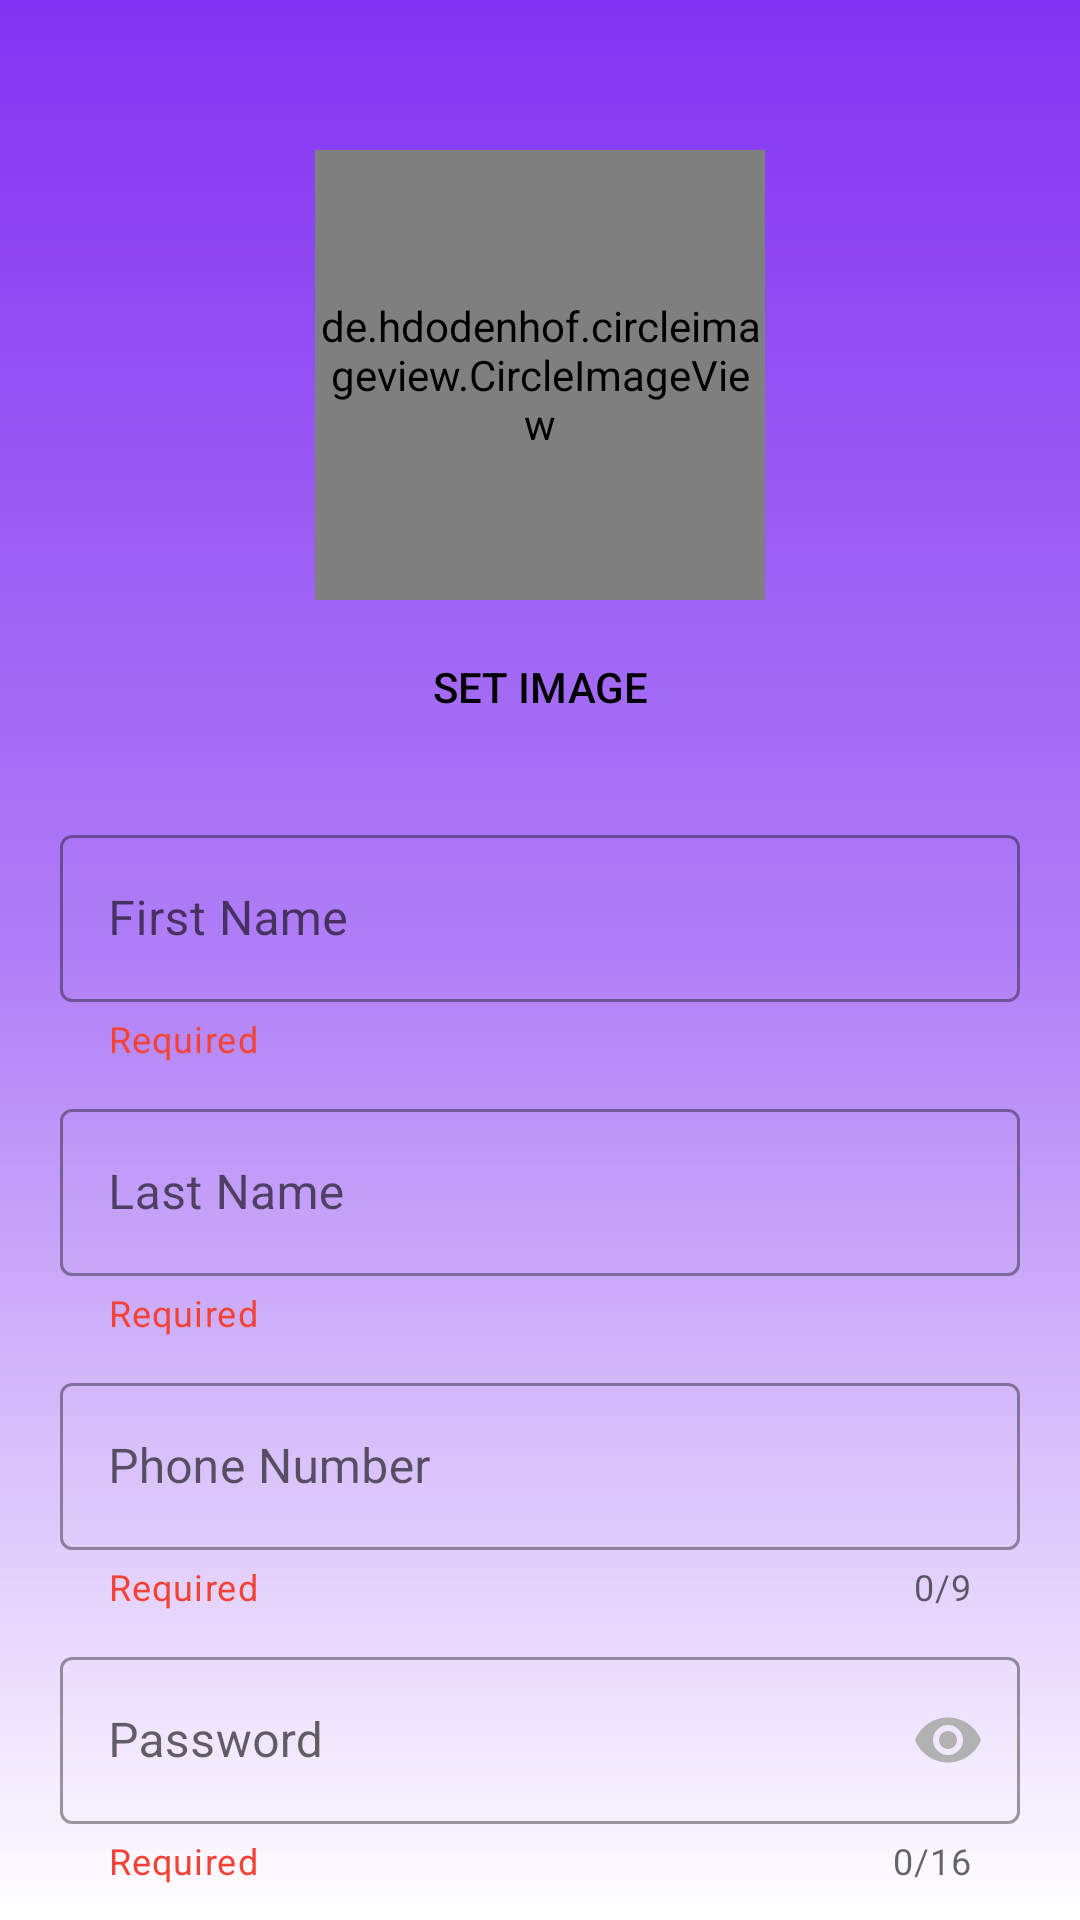

Write the Android layout XML for this screen, with the resource values it uses.
<!-- AndroidManifest.xml: application theme Theme.CRM -->
<!-- res/layout/fragment_sign_up.xml -->
<?xml version="1.0" encoding="utf-8"?>
<androidx.core.widget.NestedScrollView xmlns:android="http://schemas.android.com/apk/res/android"
    xmlns:tools="http://schemas.android.com/tools"
    android:layout_width="match_parent"
    android:layout_height="match_parent"
    android:background="@drawable/bg_log_in"
    xmlns:app="http://schemas.android.com/apk/res-auto"
    tools:context=".presentation.sign_in.SignUpFragment">

    <androidx.constraintlayout.widget.ConstraintLayout
        android:layout_width="match_parent"
        android:padding="20dp"
        android:layout_height="match_parent">

        <de.hdodenhof.circleimageview.CircleImageView
            android:layout_width="150dp"
            android:layout_height="150dp"
            app:civ_border_color="@color/drawer_icon_bg"
            app:civ_border_width="3dp"
            android:layout_marginTop="30dp"
            android:src="@drawable/ic_person"
            android:id="@+id/image"
            app:layout_constraintTop_toTopOf="parent"
            app:layout_constraintStart_toStartOf="parent"
            app:layout_constraintEnd_toEndOf="parent"/>

        <Button
            app:layout_constraintStart_toStartOf="parent"
            app:layout_constraintEnd_toEndOf="parent"
            android:layout_width="wrap_content"
            android:layout_height="wrap_content"
            android:background="@android:color/transparent"
            app:layout_constraintTop_toBottomOf="@id/image"
            android:layout_marginTop="5dp"
            android:id="@+id/change"
            android:text="@string/set_image"
            android:textColor="@color/black"/>

        <com.google.android.material.textfield.TextInputLayout
            android:id="@+id/nameInput"
            app:layout_constraintTop_toBottomOf="@id/change"
            android:layout_marginTop="20dp"
            style="@style/Widget.MaterialComponents.TextInputLayout.OutlinedBox"
            android:layout_width="match_parent"
            android:layout_height="wrap_content"
            android:hint="@string/first_name"
            app:helperText="Required"
            app:helperTextTextColor="#F44336"
            app:startIconDrawable="@drawable/ic_person"
            app:startIconTint="@color/black">

            <com.google.android.material.textfield.TextInputEditText
                android:id="@+id/name"
                android:layout_width="match_parent"
                android:layout_height="match_parent"
                android:inputType="textPersonName"
                android:transitionName="name" />

        </com.google.android.material.textfield.TextInputLayout>

        <com.google.android.material.textfield.TextInputLayout
            android:id="@+id/lastnameInput"
            app:layout_constraintTop_toBottomOf="@id/nameInput"
            android:layout_marginTop="10dp"
            style="@style/Widget.MaterialComponents.TextInputLayout.OutlinedBox"
            android:layout_width="match_parent"
            android:layout_height="wrap_content"
            android:hint="@string/last_name"
            app:helperText="Required"
            app:helperTextTextColor="#F44336"
            app:startIconDrawable="@drawable/ic_person"
            app:startIconTint="@color/black">

            <com.google.android.material.textfield.TextInputEditText
                android:id="@+id/lastname"
                android:layout_width="match_parent"
                android:layout_height="match_parent"
                android:inputType="textPersonName"
                android:transitionName="name" />

        </com.google.android.material.textfield.TextInputLayout>

        <com.google.android.material.textfield.TextInputLayout
            android:id="@+id/phoneInput"
            app:layout_constraintTop_toBottomOf="@id/lastnameInput"
            android:layout_marginTop="10dp"
            style="@style/Widget.MaterialComponents.TextInputLayout.OutlinedBox"
            android:layout_width="match_parent"
            android:layout_height="wrap_content"
            android:hint="@string/phone_number"
            app:counterEnabled="true"
            app:counterMaxLength="9"
            app:helperText="Required"
            app:prefixText="+998"
            app:helperTextTextColor="#F44336"
            app:startIconDrawable="@drawable/ic_phone_android"
            app:startIconTint="@color/black">

            <com.google.android.material.textfield.TextInputEditText
                android:id="@+id/phone"
                android:transitionName="phone"
                android:layout_height="match_parent"
                android:layout_width="match_parent"
                android:inputType="number" />

        </com.google.android.material.textfield.TextInputLayout>

        <com.google.android.material.textfield.TextInputLayout
            android:id="@+id/passwordInput"
            style="@style/Widget.MaterialComponents.TextInputLayout.OutlinedBox"
            android:layout_width="match_parent"
            android:layout_height="wrap_content"
            app:layout_constraintTop_toBottomOf="@id/phoneInput"
            android:hint="Password"
            app:counterEnabled="true"
            app:counterMaxLength="16"
            android:layout_marginTop="10dp"
            app:endIconMode="password_toggle"
            app:endIconTint="@color/drawer_icon_bg"
            app:helperText="Required"
            app:helperTextTextColor="#F44336"
            app:startIconDrawable="@drawable/ic_lock"
            app:startIconTint="@color/black">

            <com.google.android.material.textfield.TextInputEditText
                android:id="@+id/password"
                android:layout_width="match_parent"
                android:layout_height="wrap_content"
                android:inputType="textPassword"
                android:lines="1"
                android:maxLength="16"
                android:transitionName="password" />
        </com.google.android.material.textfield.TextInputLayout>

        <androidx.appcompat.widget.AppCompatButton
            android:layout_width="match_parent"
            android:layout_height="wrap_content"
            android:layout_marginStart="10dp"
            android:layout_marginEnd="10dp"
            android:text="@string/sig_up"
            android:textColor="@color/black"
            android:textSize="24sp"
            android:background="@drawable/bg_button"
            app:layout_constraintStart_toStartOf="parent"
            app:layout_constraintEnd_toEndOf="parent"
            app:layout_constraintTop_toBottomOf="@id/passwordInput"
            android:transitionName="next"
            android:id="@+id/sign_up"
            android:layout_marginTop="40dp"/>

        <androidx.appcompat.widget.LinearLayoutCompat
            android:layout_width="match_parent"
            android:gravity="center"
            app:layout_constraintTop_toBottomOf="@id/sign_up"
            app:layout_constraintStart_toStartOf="parent"
            app:layout_constraintEnd_toEndOf="parent"
            android:orientation="horizontal"
            android:layout_height="wrap_content">

            <TextView
                android:layout_width="wrap_content"
                android:layout_height="wrap_content"
                android:textSize="16sp"
                android:textColor="@color/black"
                android:layout_marginTop="5dp"
                android:text="@string/have_you_an_account_log_in"/>

            <TextView
                android:layout_width="wrap_content"
                android:layout_height="wrap_content"
                android:textSize="16sp"
                android:textStyle="bold"
                android:layout_marginStart="5dp"
                android:textColor="@color/purple_700"
                android:layout_marginTop="5dp"
                android:id="@+id/log_in"
                android:transitionName="next_to"
                android:text="@string/log_in"/>
        </androidx.appcompat.widget.LinearLayoutCompat>

    </androidx.constraintlayout.widget.ConstraintLayout>

</androidx.core.widget.NestedScrollView>
<!-- resources referenced by this layout -->
<resources>
  <color name="black">#FF000000</color>
  <color name="drawer_icon_bg">#B2B2B2</color>
  <color name="purple_700">#FF3700B3</color>
  <!-- drawable bg_button (drawable) -->
  <?xml version="1.0" encoding="utf-8"?>
  <shape xmlns:android="http://schemas.android.com/apk/res/android">
      <corners android:radius="15dp"/>
      <gradient android:startColor="#CC6200EE" android:endColor="#806200EE" android:angle="-45"/>
  </shape>
  <!-- drawable bg_log_in (drawable) -->
  <?xml version="1.0" encoding="utf-8"?>
  <shape android:shape="rectangle" xmlns:android="http://schemas.android.com/apk/res/android">
      <gradient android:type="linear" android:startColor="#CC6200EE" android:centerColor="#806200EE" android:endColor="@color/white" android:angle="-90"/>
  </shape>
  <string name="first_name">First Name</string>
  <string name="have_you_an_account_log_in">Have you an account?</string>
  <string name="last_name">Last Name</string>
  <string name="log_in">Log In</string>
  <string name="phone_number">Phone Number</string>
  <string name="set_image">Set Image</string>
  <string name="sig_up">Sign up</string>
  <style name="Theme.CRM" parent="Theme.MaterialComponents.DayNight.DarkActionBar">
          
          <item name="colorPrimary">@color/purple_500</item>
          <item name="colorPrimaryVariant">@color/custom_color</item>
          <item name="colorOnPrimary">@color/white</item>
          
          <item name="colorSecondary">@color/teal_200</item>
          <item name="colorSecondaryVariant">@color/teal_700</item>
          <item name="colorOnSecondary">@color/black</item>
          
          <item name="android:statusBarColor">?attr/colorPrimaryVariant</item>
          
      </style>
  <color name="white">#FFFFFFFF</color>
  <color name="purple_500">#FF6200EE</color>
  <color name="custom_color">#0B1029</color>
  <color name="teal_200">#FF03DAC5</color>
  <color name="teal_700">#FF018786</color>
</resources>
